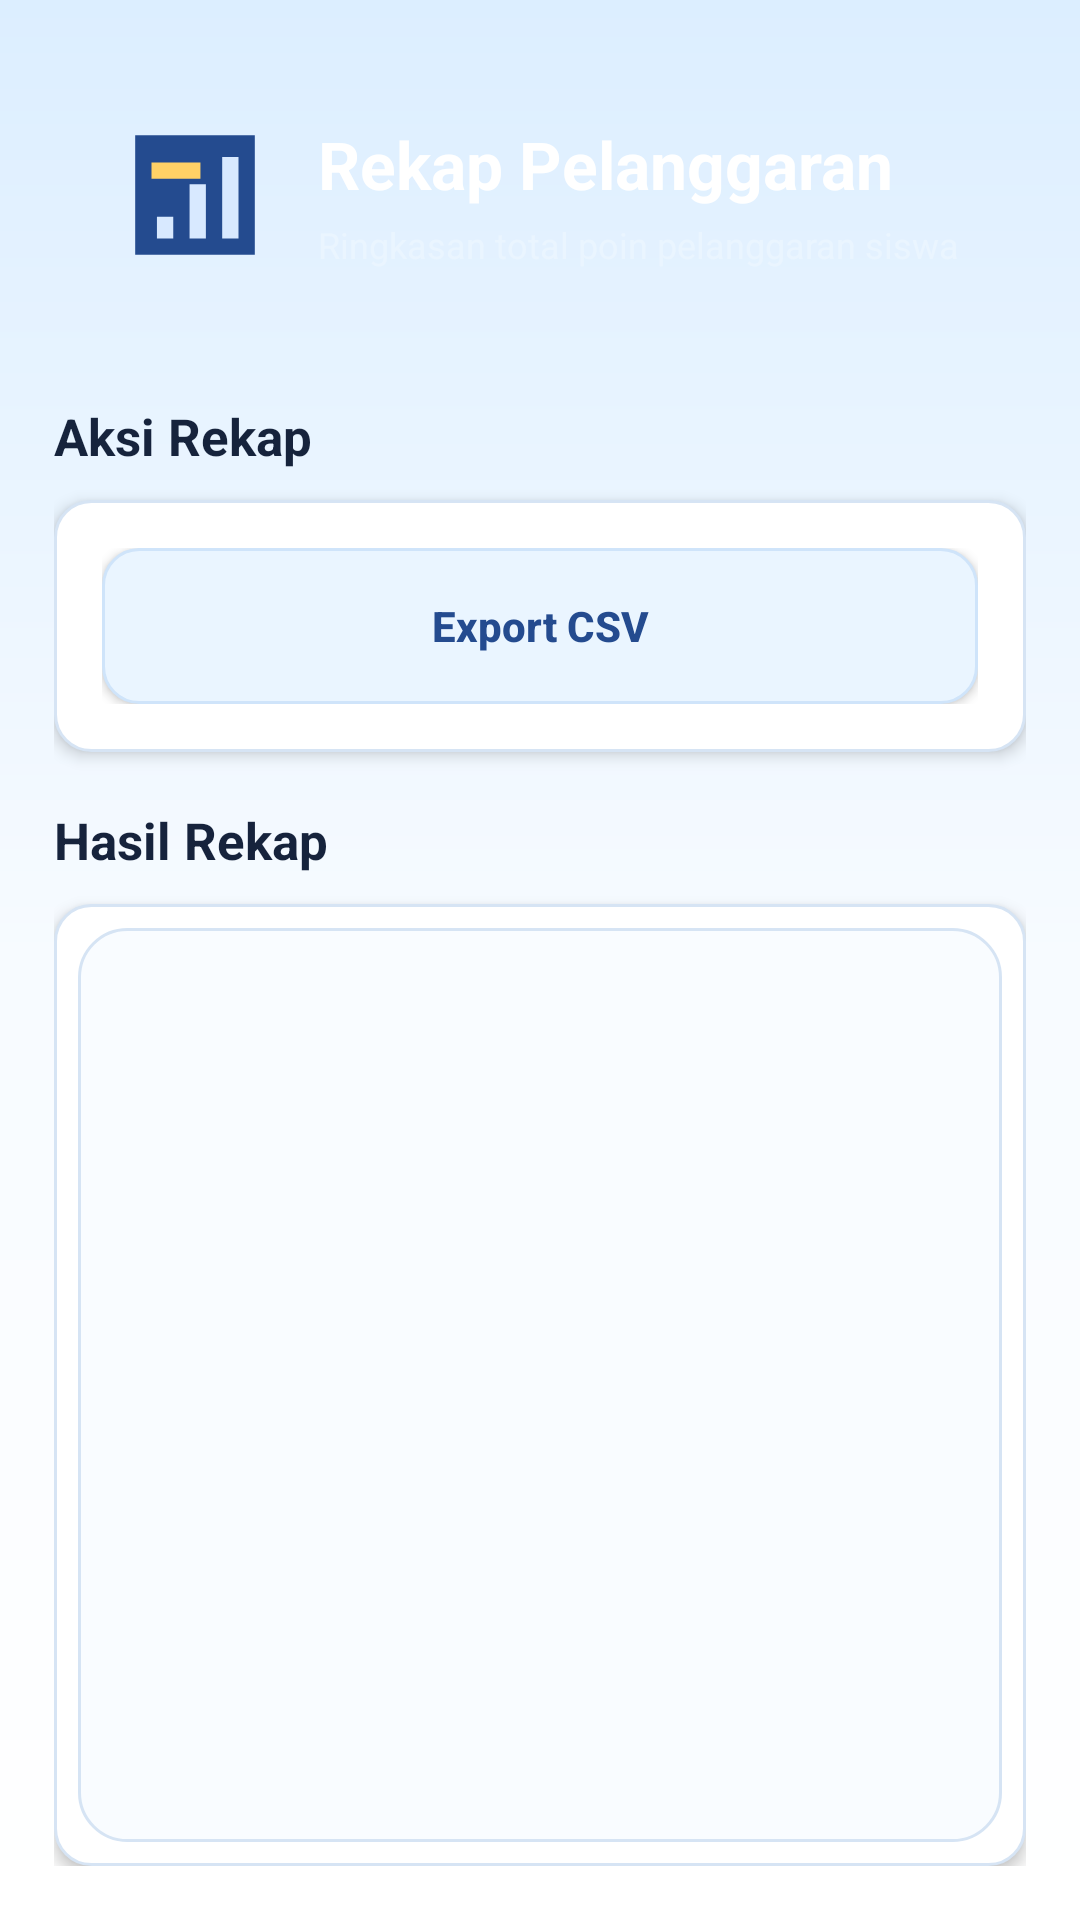

Layout XML and referenced resources for this Android screen:
<!-- AndroidManifest.xml: application theme Theme.SmartBK -->
<!-- res/layout/activity_rekap_pelanggaran.xml -->
<?xml version="1.0" encoding="utf-8"?>
<LinearLayout xmlns:android="http://schemas.android.com/apk/res/android"
    android:layout_width="match_parent"
    android:layout_height="match_parent"
    android:background="@drawable/bg_app_warm"
    android:orientation="vertical"
    android:padding="18dp">

    <LinearLayout
        android:layout_width="match_parent"
        android:layout_height="wrap_content"
        android:background="@drawable/bg_page_header"
        android:elevation="5dp"
        android:gravity="center_vertical"
        android:orientation="horizontal"
        android:padding="18dp">

        <ImageView
            android:layout_width="58dp"
            android:layout_height="58dp"
            android:contentDescription="Ikon rekap pelanggaran"
            android:src="@drawable/ic_menu_rekap" />

        <LinearLayout
            android:layout_width="0dp"
            android:layout_height="wrap_content"
            android:layout_marginStart="12dp"
            android:layout_weight="1"
            android:orientation="vertical">

            <TextView
                android:layout_width="match_parent"
                android:layout_height="wrap_content"
                android:text="Rekap Pelanggaran"
                android:textColor="@android:color/white"
                android:textSize="22sp"
                android:textStyle="bold" />

            <TextView
                android:layout_width="match_parent"
                android:layout_height="wrap_content"
                android:layout_marginTop="4dp"
                android:text="Ringkasan total poin pelanggaran siswa"
                android:textColor="#EAF5FF"
                android:textSize="12sp" />
        </LinearLayout>
    </LinearLayout>

    <TextView
        style="@style/PageSectionTitleStyle"
        android:layout_marginTop="22dp"
        android:text="Aksi Rekap" />

    <LinearLayout
        android:layout_width="match_parent"
        android:layout_height="wrap_content"
        android:layout_marginTop="10dp"
        android:background="@drawable/card_bg"
        android:elevation="3dp"
        android:orientation="vertical"
        android:padding="16dp">

        <Button
            android:id="@+id/btnExport"
            style="@style/SecondaryButtonStyle"
            android:layout_width="match_parent"
            android:text="Export CSV" />
    </LinearLayout>

    <TextView
        style="@style/PageSectionTitleStyle"
        android:layout_marginTop="18dp"
        android:text="Hasil Rekap" />

    <LinearLayout
        android:layout_width="match_parent"
        android:layout_height="0dp"
        android:layout_weight="1"
        android:layout_marginTop="10dp"
        android:background="@drawable/card_bg"
        android:elevation="3dp"
        android:orientation="vertical"
        android:padding="8dp">

        <ListView
            android:id="@+id/listRekap"
            android:layout_width="match_parent"
            android:layout_height="match_parent"
            android:background="@drawable/bg_list_surface"
            android:divider="@color/border"
            android:dividerHeight="1dp"
            android:padding="8dp" />
    </LinearLayout>

</LinearLayout>
<!-- resources referenced by this layout -->
<resources>
  <color name="border">#D6E4F4</color>
  <!-- drawable bg_app_warm (drawable) -->
  <shape xmlns:android="http://schemas.android.com/apk/res/android">
      <gradient
          android:angle="270"
          android:centerColor="#F7FBFF"
          android:endColor="#FFFFFF"
          android:startColor="#DCEEFF" />
  </shape>
  <!-- drawable bg_list_surface (drawable) -->
  <shape xmlns:android="http://schemas.android.com/apk/res/android">
      <solid android:color="#F9FCFF" />
      <corners android:radius="16dp" />
      <stroke android:width="1dp" android:color="#D6E4F4" />
  </shape>
  <!-- drawable card_bg (drawable) -->
  <shape xmlns:android="http://schemas.android.com/apk/res/android">
      <solid android:color="@color/card"/>
      <stroke
          android:width="1dp"
          android:color="@color/border" />
      <corners android:radius="12dp"/>
      <padding
          android:left="10dp"
          android:top="10dp"
          android:right="10dp"
          android:bottom="10dp"/>
  </shape>
  <!-- drawable ic_menu_rekap (drawable) -->
  <vector xmlns:android="http://schemas.android.com/apk/res/android" android:width="32dp" android:height="32dp" android:viewportWidth="32" android:viewportHeight="32">
      <path android:fillColor="#244B8F" android:pathData="M5,5h22v22h-22z" />
      <path android:fillColor="#D8E9FF" android:pathData="M9,20h3v4h-3zM15,14h3v10h-3zM21,9h3v15h-3z" />
      <path android:fillColor="#FFD166" android:pathData="M8,10h9v3h-9z" />
  </vector>
  <style name="PageSectionTitleStyle">
          <item name="android:layout_width">match_parent</item>
          <item name="android:layout_height">wrap_content</item>
          <item name="android:textColor">@color/text</item>
          <item name="android:textSize">17sp</item>
          <item name="android:textStyle">bold</item>
      </style>
  <style name="SecondaryButtonStyle">
          <item name="android:layout_width">match_parent</item>
          <item name="android:layout_height">52dp</item>
          <item name="android:background">@drawable/bg_secondary_button</item>
          <item name="android:backgroundTint">@null</item>
          <item name="android:textAllCaps">false</item>
          <item name="android:textColor">@color/primary_dark</item>
          <item name="android:textStyle">bold</item>
      </style>
  <style name="Theme.SmartBK" parent="Base.Theme.SmartBK" />
  <color name="card">#FFFFFF</color>
  <color name="text">#16233C</color>
  <!-- drawable bg_secondary_button (drawable) -->
  <shape xmlns:android="http://schemas.android.com/apk/res/android">
      <solid android:color="#EAF5FF" />
      <corners android:radius="12dp" />
      <stroke android:width="1dp" android:color="#CFE4FA" />
  </shape>
  <color name="primary_dark">#244B8F</color>
  <style name="Base.Theme.SmartBK" parent="Theme.Material3.DayNight.NoActionBar">
          
          
      </style>
</resources>
